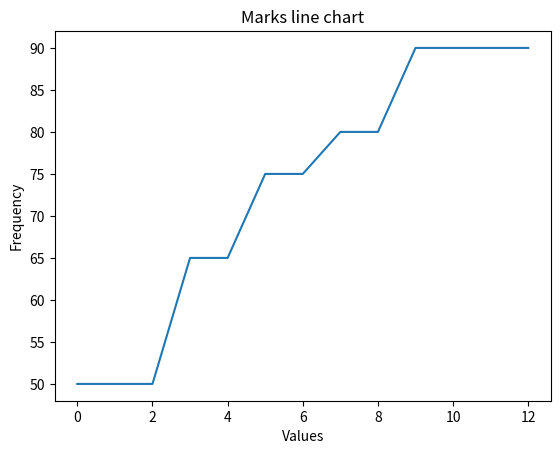

Write the Python code that produced this figure.
# program to plot frequency chart
import matplotlib.pyplot as plt
def fnplot(list1):
    plt.plot(list1)
    plt.title("Marks line chart")
    plt.xlabel("Values")
    plt.ylabel("Frequency")
    plt.show()
list1 = [50,50,50,65,65,75,75,80,80,90,90,90,90]
fnplot(list1)
